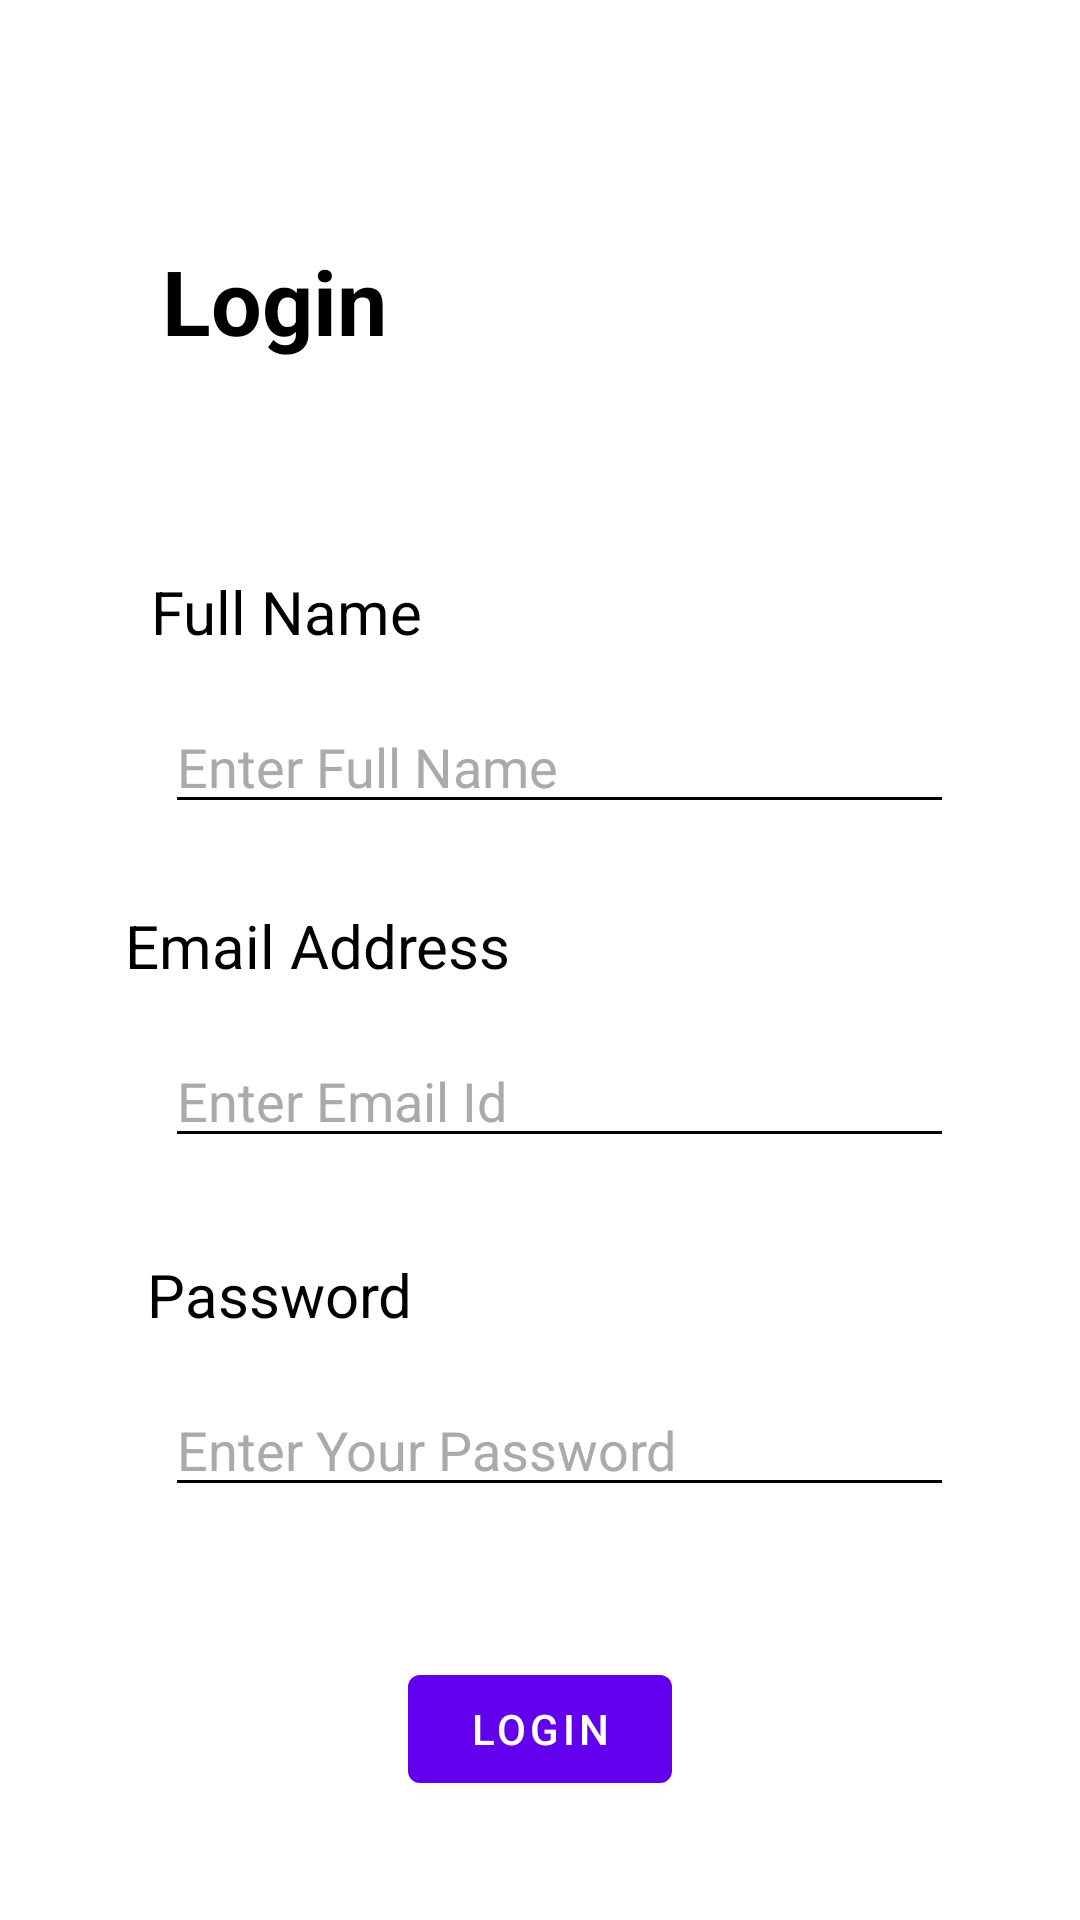

The Android layout XML behind this screen, and the referenced resources:
<!-- AndroidManifest.xml: application theme Theme.SharedPreference_Singletone -->
<!-- res/layout/activity_main.xml -->
<?xml version="1.0" encoding="utf-8"?>
<androidx.constraintlayout.widget.ConstraintLayout
    xmlns:android="http://schemas.android.com/apk/res/android"
    xmlns:app="http://schemas.android.com/apk/res-auto"
    xmlns:tools="http://schemas.android.com/tools"
    android:layout_width="match_parent"
    android:layout_height="match_parent"
    android:background="@color/white"
    tools:ignore="MissingConstraints"
    tools:context=".MainActivity">


    <TextView
        android:id="@+id/login"
        android:layout_width="wrap_content"
        android:layout_height="wrap_content"
        android:layout_marginTop="80dp"
        android:text="Login"
        android:textColor="@color/black"
        android:textSize="30sp"
        android:textStyle="bold"
        app:layout_constraintEnd_toEndOf="parent"
        app:layout_constraintHorizontal_bias="0.19"
        app:layout_constraintStart_toStartOf="parent"
        app:layout_constraintTop_toTopOf="parent" />

    <TextView
        android:id="@+id/Name"
        android:layout_width="wrap_content"
        android:layout_height="wrap_content"
        android:layout_marginTop="70dp"
        android:text="Full Name"
        android:textColor="@color/black"
        android:textSize="20sp"
        app:layout_constraintEnd_toEndOf="@+id/login"
        app:layout_constraintHorizontal_bias="0.24"
        app:layout_constraintStart_toStartOf="@+id/login"
        app:layout_constraintTop_toBottomOf="@+id/login" />

    <EditText
        android:id="@+id/EdtName"
        android:layout_width="match_parent"
        android:layout_height="wrap_content"
        android:layout_marginStart="55dp"
        android:layout_marginLeft="55dp"
        android:layout_marginTop="16dp"
        android:layout_marginEnd="42dp"
        android:layout_marginRight="42dp"
        android:backgroundTint="@color/black"
        android:hint="Enter Full Name"
        android:textSize="18sp"
        android:textColor="@color/black"
        android:textColorHint="@android:color/darker_gray"
        app:layout_constraintEnd_toEndOf="@+id/Name"
        app:layout_constraintStart_toStartOf="@+id/Name"
        app:layout_constraintTop_toBottomOf="@+id/Name" />

    <TextView
        android:id="@+id/last"
        android:layout_width="wrap_content"
        android:layout_height="wrap_content"
        android:layout_marginTop="27dp"
        android:text="Email Address"
        android:textColor="@color/black"
        android:textSize="20sp"
        app:layout_constraintEnd_toEndOf="parent"
        app:layout_constraintHorizontal_bias="0.18"
        app:layout_constraintStart_toStartOf="parent"
        app:layout_constraintTop_toBottomOf="@+id/EdtName" />

    <EditText
        android:id="@+id/EdtEmail"
        android:layout_width="match_parent"
        android:layout_height="wrap_content"
        android:layout_marginStart="55dp"
        android:layout_marginLeft="55dp"
        android:layout_marginTop="16dp"
        android:layout_marginEnd="42dp"
        android:layout_marginRight="42dp"
        android:backgroundTint="@color/black"
        android:hint="Enter Email Id"
        android:textSize="18sp"
        android:textColor="@color/black"
        android:textColorHint="@android:color/darker_gray"
        app:layout_constraintEnd_toEndOf="parent"
        app:layout_constraintStart_toStartOf="parent"
        app:layout_constraintTop_toBottomOf="@+id/last" />

    <TextView
        android:id="@+id/Email"
        android:layout_width="wrap_content"
        android:layout_height="wrap_content"
        android:layout_marginTop="32dp"
        android:text="Password"
        android:textColor="@color/black"
        android:textSize="20sp"
        app:layout_constraintEnd_toEndOf="parent"
        app:layout_constraintHorizontal_bias="0.18"
        app:layout_constraintStart_toStartOf="parent"
        app:layout_constraintTop_toBottomOf="@+id/EdtEmail" />

    <EditText
        android:id="@+id/Edtpassword"
        android:layout_width="match_parent"
        android:layout_height="wrap_content"
        android:layout_marginStart="55dp"
        android:layout_marginLeft="55dp"
        android:layout_marginTop="16dp"
        android:layout_marginEnd="42dp"
        android:layout_marginRight="42dp"
        android:backgroundTint="@color/black"
        android:hint="Enter Your Password"
        android:textColor="@color/black"
        android:textColorHint="@android:color/darker_gray"
        android:textSize="18sp"
        app:layout_constraintEnd_toEndOf="parent"
        app:layout_constraintStart_toStartOf="parent"
        app:layout_constraintTop_toBottomOf="@+id/Email" />

    <Button
        android:id="@+id/Loginbtn"
        android:layout_width="wrap_content"
        android:layout_height="wrap_content"
        android:layout_marginTop="50dp"
        android:text="Login"
        app:layout_constraintEnd_toEndOf="parent"
        app:layout_constraintStart_toStartOf="parent"
        app:layout_constraintTop_toBottomOf="@+id/Edtpassword" />

</androidx.constraintlayout.widget.ConstraintLayout>
<!-- resources referenced by this layout -->
<resources>
  <style name="Theme.SharedPreference_Singletone" parent="Theme.MaterialComponents.DayNight.DarkActionBar">
          
          <item name="colorPrimary">@color/purple_500</item>
          <item name="colorPrimaryVariant">@color/purple_700</item>
          <item name="colorOnPrimary">@color/white</item>
          
          <item name="colorSecondary">@color/teal_200</item>
          <item name="colorSecondaryVariant">@color/teal_700</item>
          <item name="colorOnSecondary">@color/black</item>
          
          <item name="android:statusBarColor" tools:targetApi="l">?attr/colorPrimaryVariant</item>
          
      </style>
  <!-- not gathered from this repository: default colours our renderer supplied (Android Studio template values) -->
  <color name="purple_500">#FF6200EE</color>
  <color name="purple_700">#FF3700B3</color>
  <color name="teal_200">#FF03DAC5</color>
  <color name="teal_700">#FF018786</color>
  <color name="black">#FF000000</color>
  <color name="white">#FFFFFFFF</color>
</resources>
